Run: headless pygame with SDL's dummy video driver; simulated clock (each Clock.tick advances the game by its frame time, no real sleeping); random seed 0; keys injected as events and as key.get_pressed() state; no mouse input.
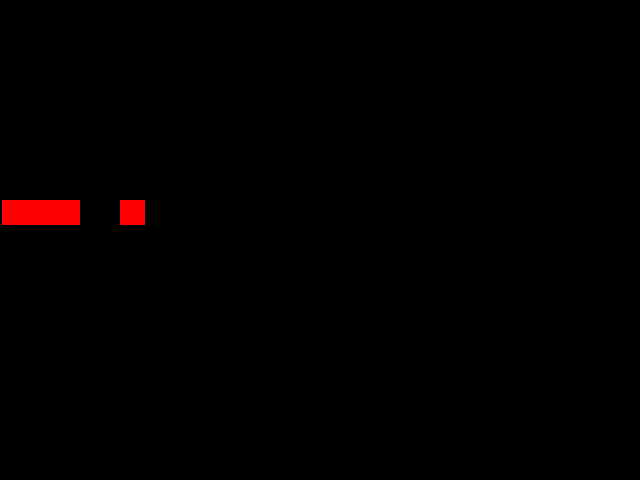
Frame 1 of 4 · flips 1–60 · no input
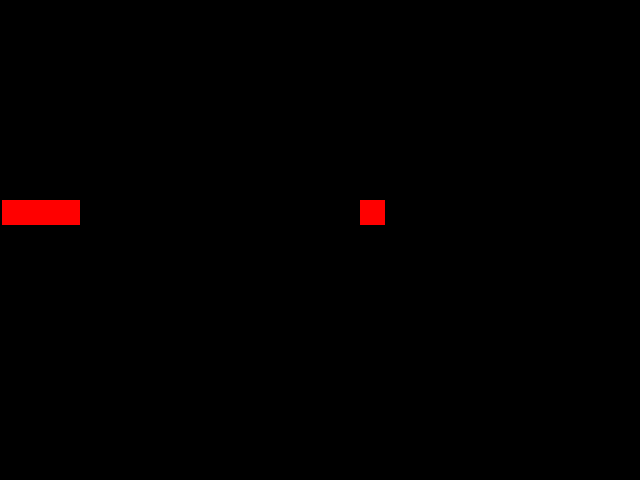
Frame 2 of 4 · flips 61–180 · tapped SPACE, RETURN · held RIGHT (→), D
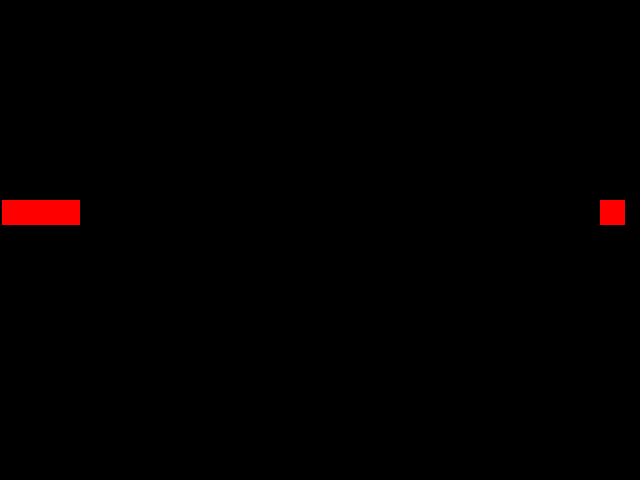
Frame 3 of 4 · flips 181–300 · held DOWN (↓), S
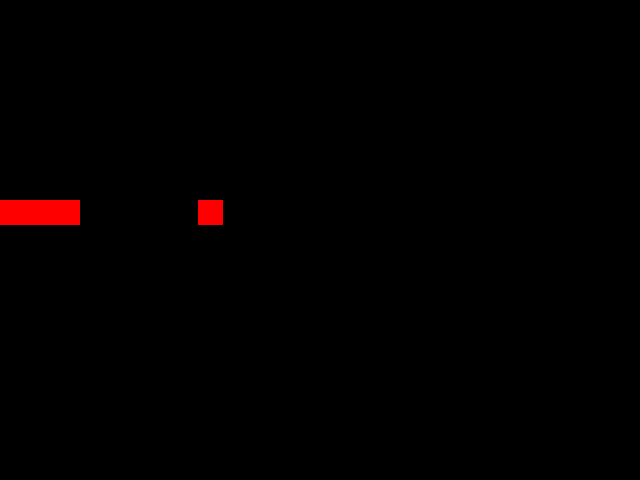
Frame 4 of 4 · flips 301–420 · held LEFT (←), A, UP (↑), W

The pygame program that drew these frames:

""" moveBox.py
    illustrates basic motion
    in the IDEA/ALTER framework
    moves a rect across the screen """

#Initialize
import pygame
pygame.init()

#Display
screen = pygame.display.set_mode((640, 480))
pygame.display.set_caption("move a box")

#Entities
#yellow background
background = pygame.Surface(screen.get_size())
background = background.convert()
background.fill((0, 0, 0))

#make a red 25 x 25 box
box = pygame.Surface((25, 25))
box = box.convert()
box.fill((255, 0, 0))

# set up some box variables
box_a = 0
box_y = 200

#ACTION

    #Assign 
clock = pygame.time.Clock()
keepGoing = True

    #Loop
while keepGoing:

    #Time
    clock.tick(30)

    #Events
    for event in pygame.event.get():
        if event.type == pygame.QUIT:
            keepGoing = False

    #modify box value
    box_a += 2        
    #check boundaries
    if box_a > screen.get_width():
        box_a = 0


    #Refresh screen
    screen.blit(background, (80, 0))
    screen.blit(box, (box_a, box_y))
    pygame.display.flip()
                
